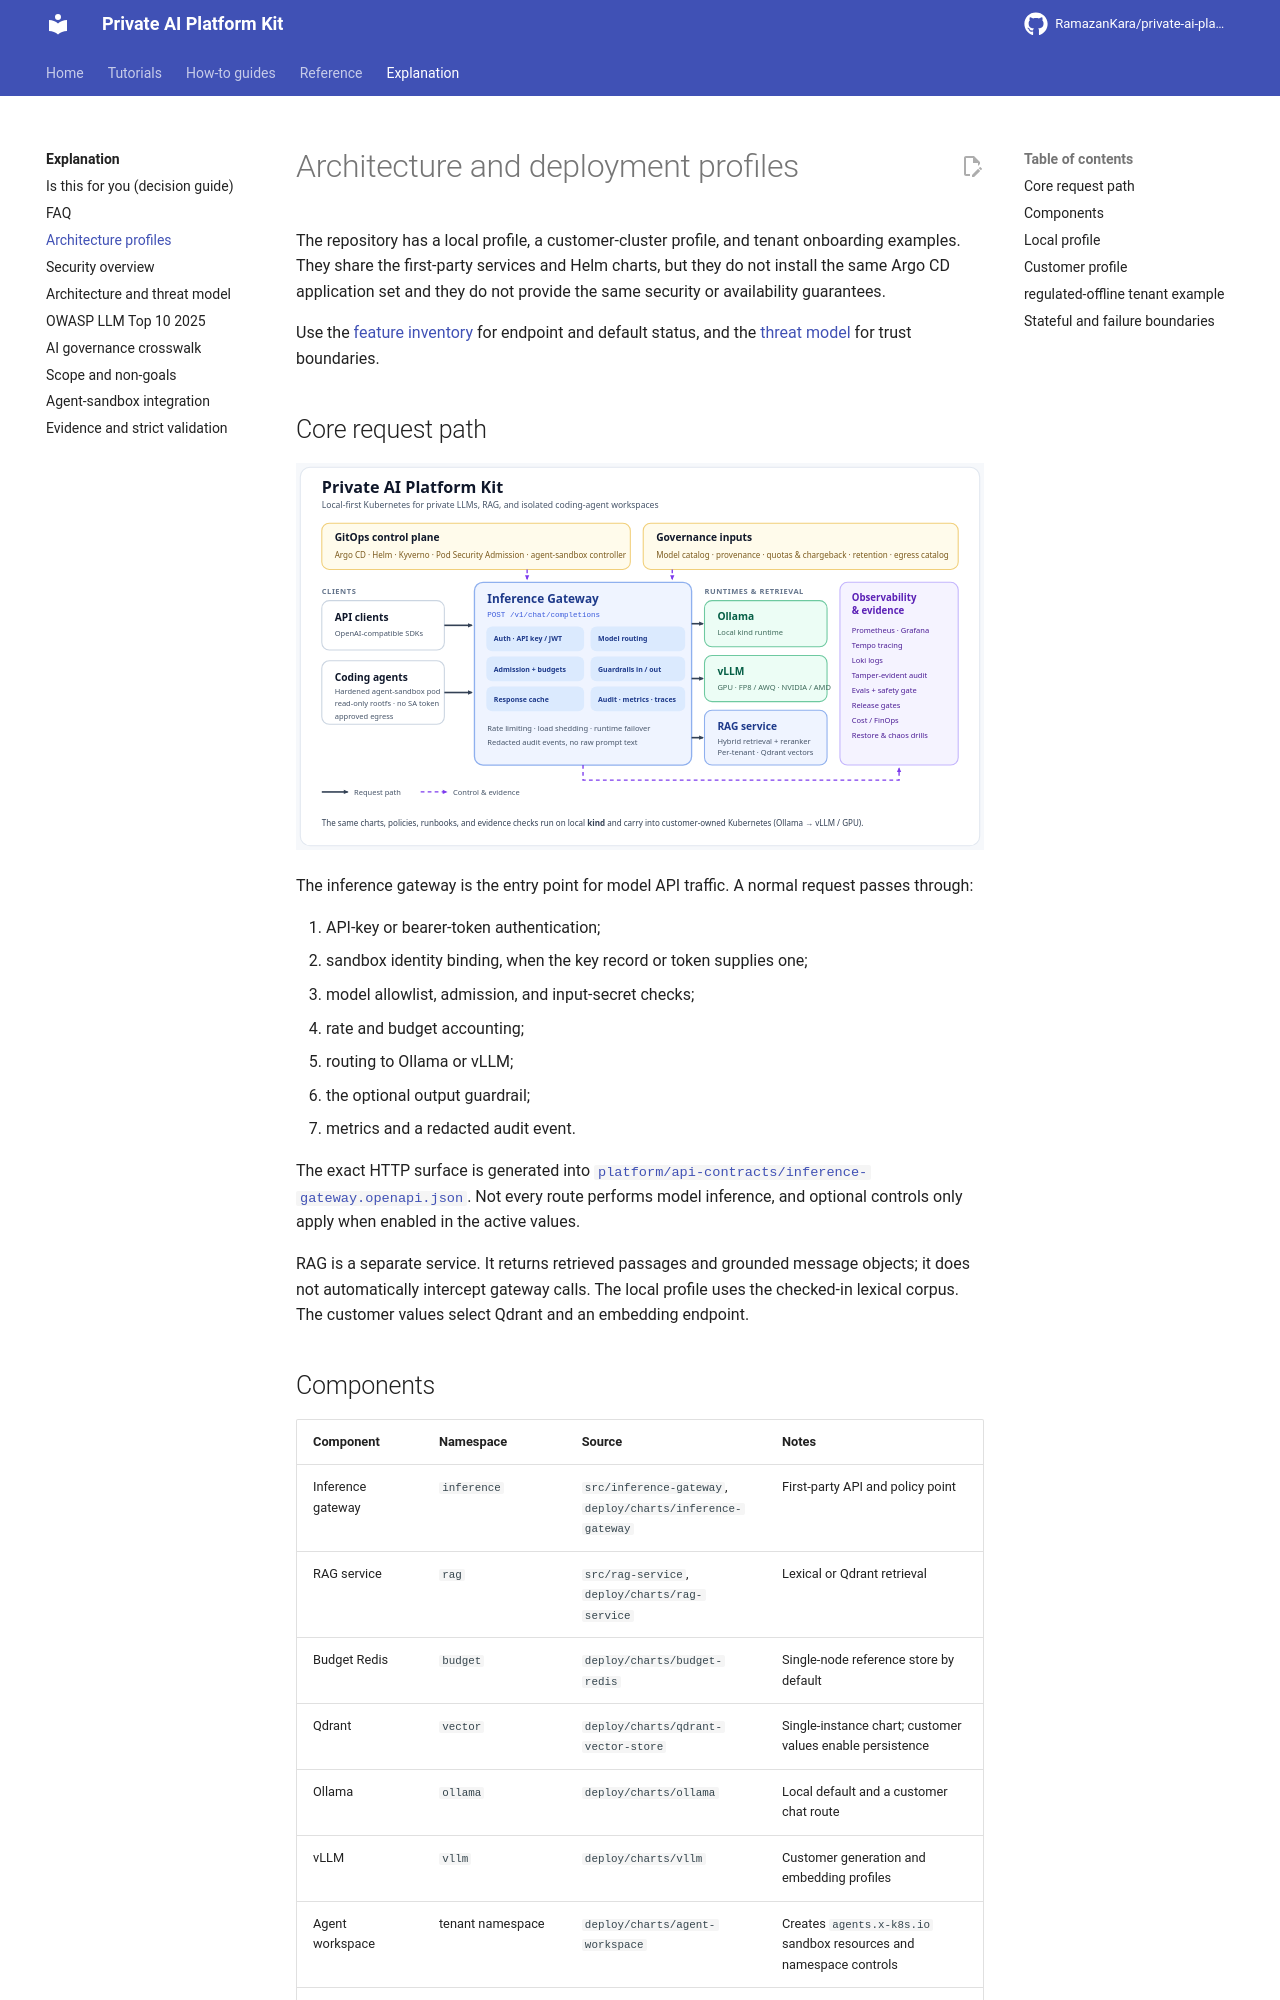

repository: RamazanKara/private-ai-platform-kit · page: 0.29.0/architecture/index.html · generator: mkdocs

# Architecture and deployment profiles

The repository has a local profile, a customer-cluster profile, and tenant onboarding examples. They share the first-party services and Helm charts, but they do not install the same Argo CD application set and they do not provide the same security or availability guarantees.

Use the [feature inventory](feature-inventory.md) for endpoint and default status, and the [threat model](threat-model.md) for trust boundaries.

## Core request path

![Platform architecture](assets/architecture.svg)

The inference gateway is the entry point for model API traffic. A normal request passes through:

1. API-key or bearer-token authentication;
2. sandbox identity binding, when the key record or token supplies one;
3. model allowlist, admission, and input-secret checks;
4. rate and budget accounting;
5. routing to Ollama or vLLM;
6. the optional output guardrail;
7. metrics and a redacted audit event.

The exact HTTP surface is generated into [`platform/api-contracts/inference-gateway.openapi.json`](https://github.com/RamazanKara/private-ai-platform-kit/blob/main/platform/api-contracts/inference-gateway.openapi.json). Not every route performs model inference, and optional controls only apply when enabled in the active values.

RAG is a separate service. It returns retrieved passages and grounded message objects; clients call it directly alongside the gateway. The local profile uses the checked-in lexical corpus. The customer values select Qdrant and an embedding endpoint.
